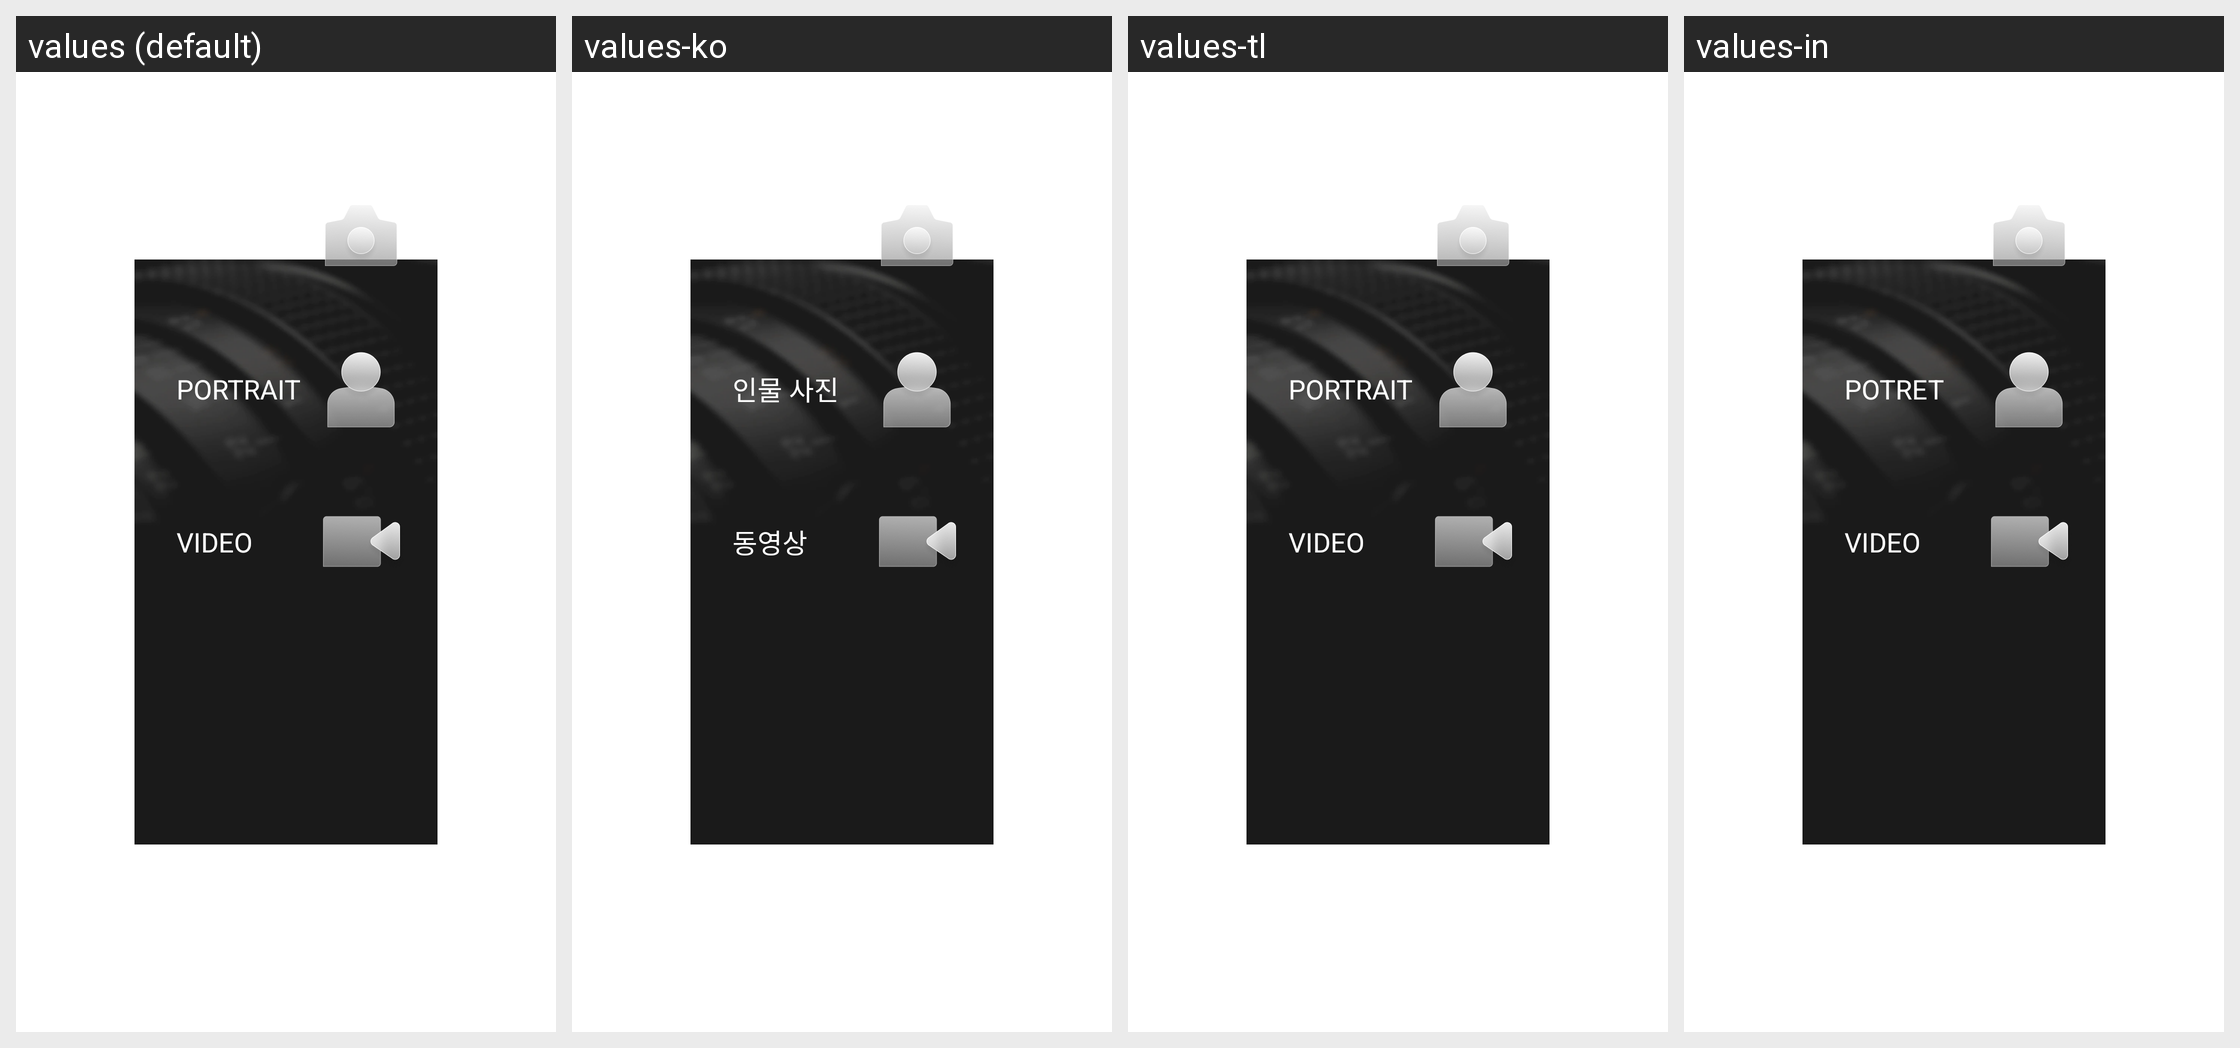

The same Android screen rendered under several of its app's locales, left to right. List the strings drawn on it with the default value and each locale's translation.
Android screen res/layout/camera_card_layout.xml rendered under 4 locales, left to right: values (default), values-ko, values-tl, values-in. Device: Nexus 5 (rendered at 1080×1920; each locale shown at half size, 540×960, under a caption strip naming it); theme Theme.MaterialComponents.DayNight.NoActionBar.
Other locales in the repository, not shown: values-af, values-ca-rES, values-cs, values-da, values-da-rDK, values-de, values-de-rCH, values-en-rAU, values-en-rGB, values-en-rIN, values-en-rNZ, values-en-rZA, values-es, values-es-rAG, values-es-rCO, values-es-rMX, values-es-rUS, values-et-rEE, values-eu-rES, values-fi-rFI, values-fr, values-fr-rCH, values-ga-rIE, values-gl-rES, values-hr-rHR, values-hu, values-it, values-it-rCH, values-iw-rIL, values-ja, values-kea-rCV, values-kk-rCN, values-lb-rLU, values-lt-rLT, values-lv-rLV, values-ms-rMY, values-mt-rMT, values-my-rZG, values-nb, values-nl, values-pl, values-pt, values-pt-rBR, values-pt-rPT, values-ro, values-sk-rSK, values-sl-rSI, values-sr-rRS, values-sv, values-sw, values-tr, values-uk, values-uz-rUZ, values-vi, values-zh-rCN, values-zh-rHK, values-zh-rTW.
Strings drawn on this screen, with the default value and each locale's value (text and hints the layout hard-codes, and strings that could not be matched under every locale, appear in the picture but are not listed):

camera_mode_portrait
  values: PORTRAIT
  values-ko: 인물 사진
  values-tl: PORTRAIT
  values-in: POTRET

camera_mode_video
  values: VIDEO
  values-ko: 동영상
  values-tl: VIDEO
  values-in: VIDEO
